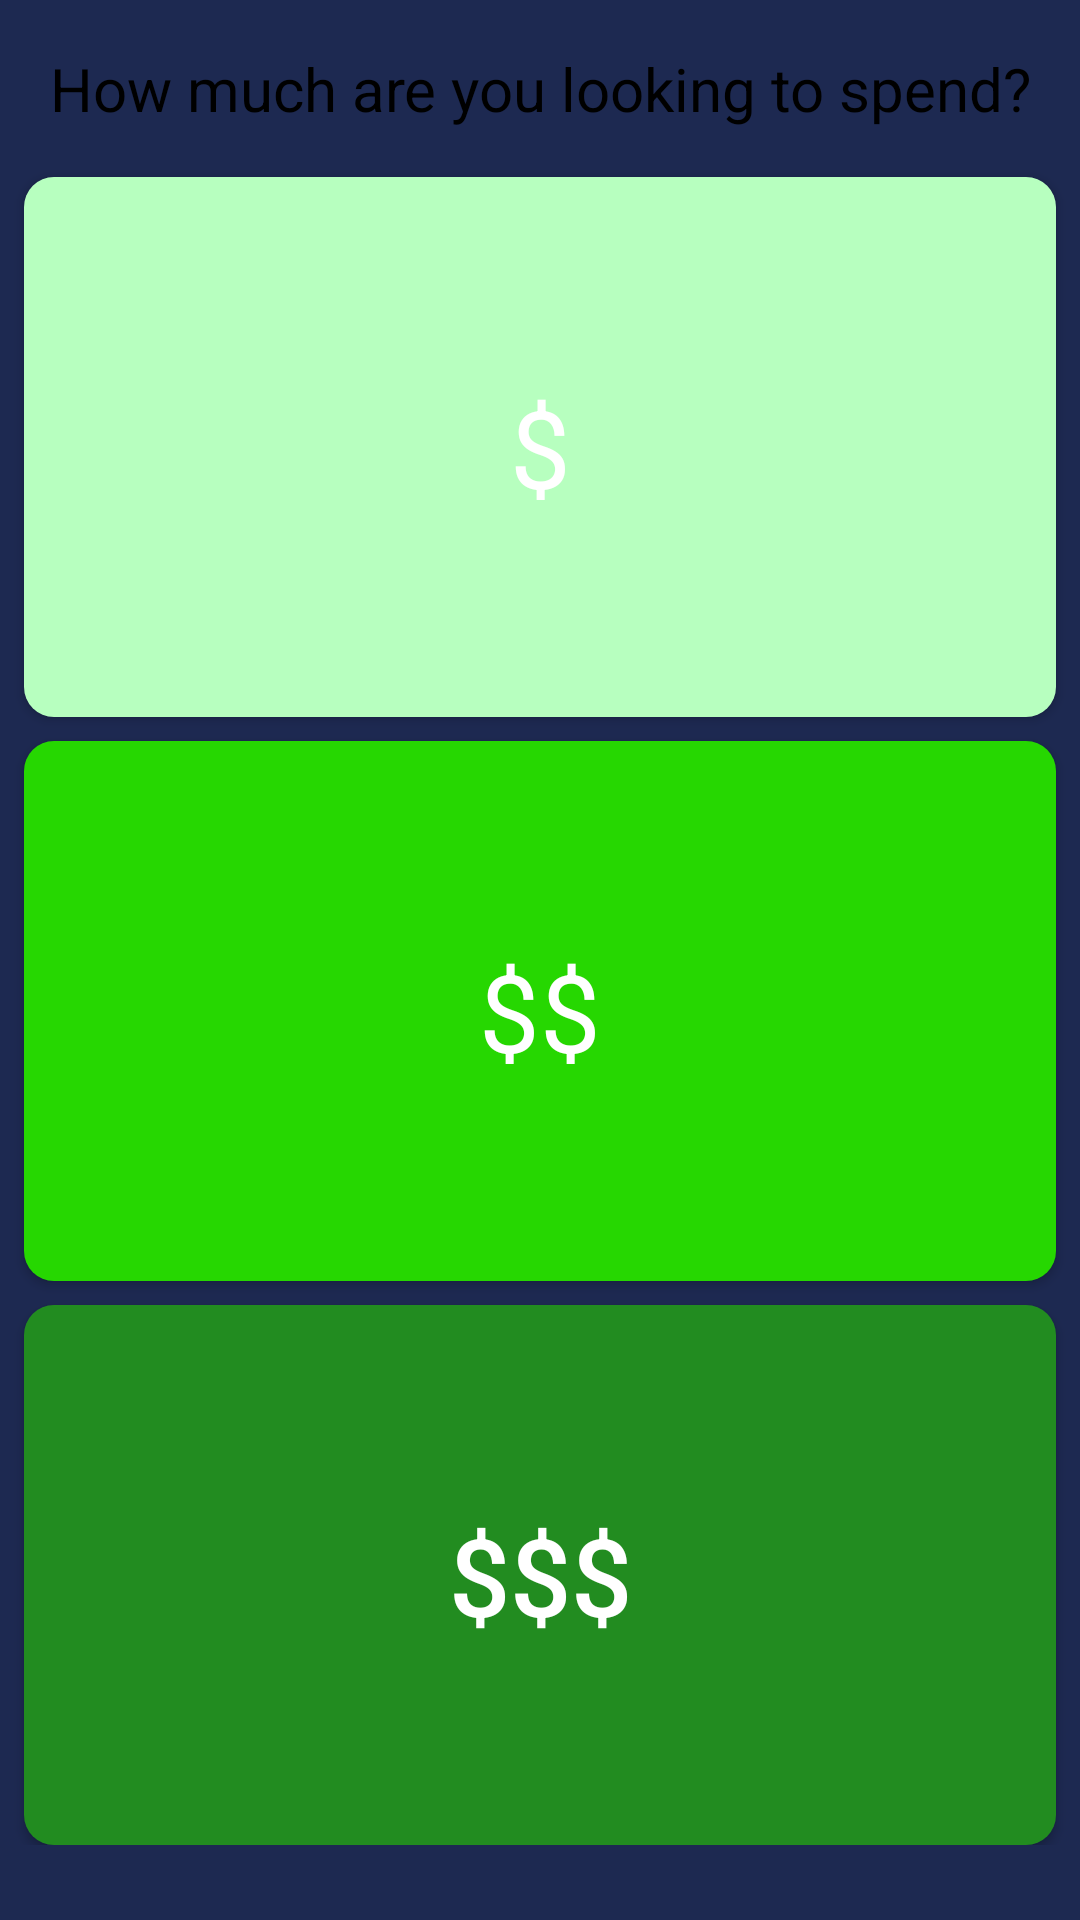

Android layout source for this screen:
<!-- AndroidManifest.xml: application theme AppTheme -->
<!-- res/layout/activity_shouldvacay1.xml -->
<?xml version="1.0" encoding="utf-8"?>
<ScrollView xmlns:android="http://schemas.android.com/apk/res/android"
    android:layout_width="match_parent"
    android:layout_height="wrap_content"
    xmlns:app="http://schemas.android.com/apk/res-auto"
    android:fillViewport="false">

    <LinearLayout
        android:layout_width="match_parent"
        android:layout_height="wrap_content"
        android:orientation="vertical">

        <TextView
            android:id="@+id/cuisine"
            android:layout_width="match_parent"
            android:layout_height="wrap_content"
            android:layout_marginTop="16dp"
            android:background="#00000000"
            android:gravity="center"
            android:text="@string/spend"
            android:textColor="#000000"
            android:textSize="20sp"
            app:fontFamily="sans-serif"
            app:layout_constraintEnd_toEndOf="parent"
            app:layout_constraintStart_toStartOf="parent"
            app:layout_constraintTop_toTopOf="parent" />

        <Button
            android:id="@+id/cheap"
            android:layout_width="match_parent"
            android:layout_height="180dp"
            android:layout_marginStart="8dp"
            android:layout_marginLeft="8dp"
            android:layout_marginTop="16dp"
            android:layout_marginEnd="8dp"
            android:layout_marginRight="8dp"
            android:background="@drawable/roundbutton4"
            android:gravity="center"
            android:onClick="sendMessage"
            android:hapticFeedbackEnabled="true"
            android:text="@string/cheap"
            android:textAllCaps="false"
            android:textColor="#FFFFFF"
            android:textSize="36sp"
            android:typeface="sans"
            app:layout_constraintEnd_toEndOf="parent"
            app:layout_constraintHorizontal_bias="0.0"
            app:layout_constraintStart_toStartOf="parent"
            app:layout_constraintTop_toBottomOf="@+id/cuisine" />

        <Button
            android:id="@+id/decent"
            android:layout_width="match_parent"
            android:layout_height="180dp"
            android:layout_marginStart="8dp"
            android:layout_marginLeft="8dp"
            android:layout_marginTop="8dp"
            android:layout_marginEnd="8dp"
            android:layout_marginRight="8dp"
            android:gravity="center"
            android:background="@drawable/roundbutton5"
            android:onClick="sendMessage2"
            android:hapticFeedbackEnabled="true"
            android:text="@string/decent"
            android:textAllCaps="false"
            android:textColor="#FFFFFF"
            android:textSize="36sp"
            android:typeface="sans"
            app:layout_constraintEnd_toEndOf="parent"
            app:layout_constraintHorizontal_bias="0.0"
            app:layout_constraintStart_toStartOf="parent"
            app:layout_constraintTop_toBottomOf="@+id/cheap" />

        <Button
            android:id="@+id/expensive"
            android:layout_width="match_parent"
            android:layout_height="180dp"
            android:layout_marginStart="8dp"
            android:layout_marginLeft="8dp"
            android:layout_marginTop="8dp"
            android:layout_marginEnd="8dp"
            android:layout_marginRight="8dp"
            android:gravity="center"
            android:background="@drawable/roundbutton6"
            android:onClick="sendMessage3"
            android:hapticFeedbackEnabled="true"
            android:text="@string/expensive"
            android:textAllCaps="false"
            android:textColor="#FFFFFF"
            android:textSize="36sp"
            android:typeface="normal"
            app:layout_constraintEnd_toEndOf="parent"
            app:layout_constraintHorizontal_bias="0.0"
            app:layout_constraintStart_toStartOf="parent"
            app:layout_constraintTop_toBottomOf="@+id/decent" />

    </LinearLayout>
</ScrollView>
<!-- resources referenced by this layout -->
<resources>
  <!-- drawable roundbutton4 (drawable) -->
  <?xml version="1.0" encoding="utf-8"?>
  <shape xmlns:android="http://schemas.android.com/apk/res/android"
      android:shape="rectangle" android:padding="10dp">
      <solid android:color="#B7FFBF" />
      <corners android:radius="10dp"/>
  </shape>
  <!-- drawable roundbutton5 (drawable) -->
  <?xml version="1.0" encoding="utf-8"?>
  <shape xmlns:android="http://schemas.android.com/apk/res/android"
      android:shape="rectangle" android:padding="10dp">
      <solid android:color="#26D701" />
      <corners android:radius="10dp"/>
  </shape>
  <!-- drawable roundbutton6 (drawable) -->
  <?xml version="1.0" encoding="utf-8"?>
  <shape xmlns:android="http://schemas.android.com/apk/res/android"
      android:shape="rectangle" android:padding="10dp">
      <solid android:color="#228C20" />
      <corners android:radius="10dp"/>
  </shape>
  <string name="cheap">$</string>
  <string name="decent">$$</string>
  <string name="expensive">$$$</string>
  <string name="spend">How much are you looking to spend?</string>
  <style name="AppTheme" parent="Theme.AppCompat.Light.DarkActionBar">
          
          <item name="android:windowBackground">@color/activityBackground</item>
          <item name="colorPrimary">@color/colorPrimary</item>
          <item name="colorPrimaryDark">@color/colorPrimaryDark</item>
          <item name="colorAccent">@color/colorAccent</item>
      </style>
  <color name="activityBackground">#1D2951</color>
  <color name="colorPrimary">#0E4D92</color>
  <color name="colorPrimaryDark">#1D2951</color>
  <color name="colorAccent">#0E4D92</color>
</resources>
